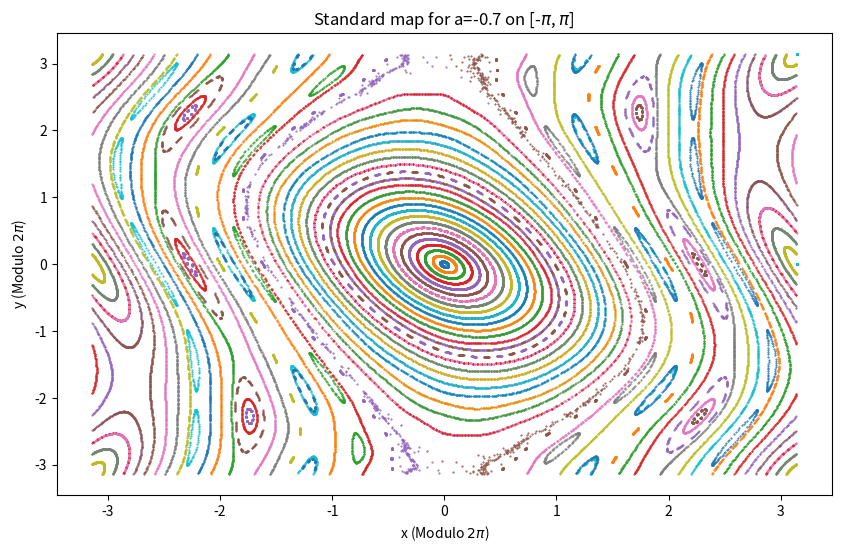

Source code (Python):
import numpy as np
import matplotlib.pyplot as plt

def standard_map(x, y, a):
    new_x = (x + a * np.sin(x + y))%(2*np.pi)
    new_y = (x + y)%(2*np.pi)
    if new_x>np.pi:
        new_x=new_x-2*np.pi
    if new_y>np.pi:
        new_y=new_y-2*np.pi
    return new_x, new_y


def simulate_standard_map(x0, y0, a, iterations):
    x_values = []
    y_values = []
    x, y = x0, y0
    for _ in range(iterations):
        x, y = standard_map(x, y, a)
        x_values.append(x)
        y_values.append(y)
    return x_values, y_values

a = -0.7

# Number of iteration
iteration= 500
#Number of initial condition
NP=100

# Discretisation of[-pi, pi] for the initial condition
initial_conditions = np.linspace(-np.pi, np.pi, NP)

plt.figure(figsize=(10, 6))

# Simulate and plot the trajectories for each initial condition
for x0 in initial_conditions:
    x_values, y_values = simulate_standard_map(x0, 0.0, a, iteration)
    plt.plot(x_values, y_values, '.', markersize=1)

plt.title('Standard map for a=-0.7 on [-$\pi$, $\pi$]')
plt.xlabel('x (Modulo $2\pi$)')
plt.ylabel('y (Modulo $2\pi$)')

plt.show()
